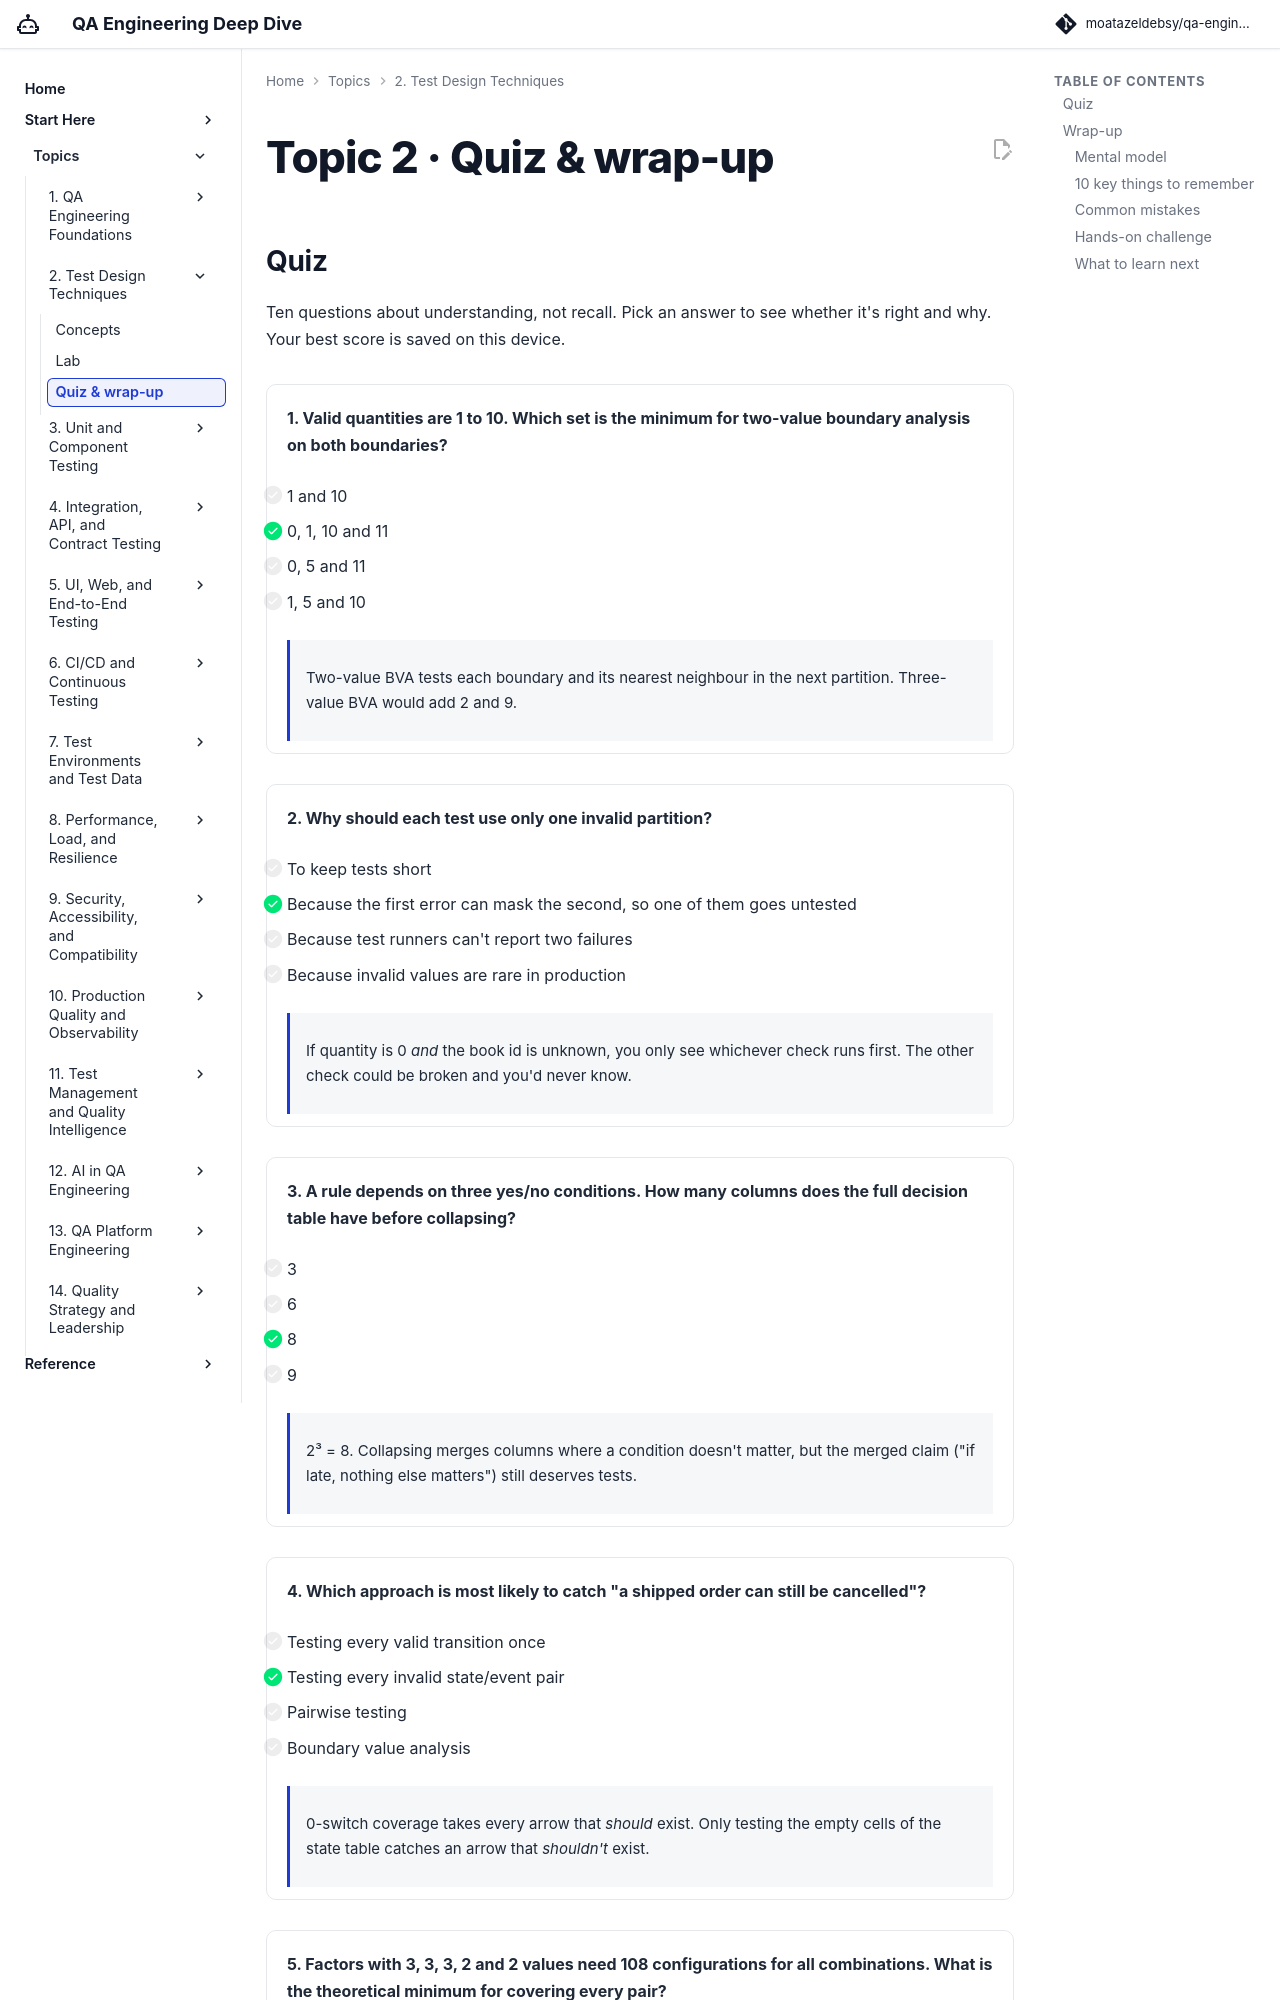

repository: moatazeldebsy/qa-ai-era-workshop · page: topics/02-test-design/quiz/index.html · generator: mkdocs

# Topic 2 · Quiz & wrap-up

## Quiz

Ten questions about understanding, not recall. Pick an answer to see whether it's right and why. Your best score is saved on this device.

<div class="quiz" data-quiz="02" markdown>

<div class="quiz-q" markdown>

**1. Valid quantities are 1 to 10. Which set is the minimum for two-value boundary analysis on both boundaries?**

- [ ] 1 and 10
- [x] 0, 1, 10 and 11
- [ ] 0, 5 and 11
- [ ] 1, 5 and 10

<div class="quiz-why" markdown>
Two-value BVA tests each boundary and its nearest neighbour in the next partition. Three-value BVA would add 2 and 9.
</div>

</div>

<div class="quiz-q" markdown>

**2. Why should each test use only one invalid partition?**

- [ ] To keep tests short
- [x] Because the first error can mask the second, so one of them goes untested
- [ ] Because test runners can't report two failures
- [ ] Because invalid values are rare in production

<div class="quiz-why" markdown>
If quantity is 0 *and* the book id is unknown, you only see whichever check runs first. The other check could be broken and you'd never know.
</div>

</div>

<div class="quiz-q" markdown>

**3. A rule depends on three yes/no conditions. How many columns does the full decision table have before collapsing?**

- [ ] 3
- [ ] 6
- [x] 8
- [ ] 9

<div class="quiz-why" markdown>
2³ = 8. Collapsing merges columns where a condition doesn't matter, but the merged claim ("if late, nothing else matters") still deserves tests.
</div>

</div>

<div class="quiz-q" markdown>

**4. Which approach is most likely to catch "a shipped order can still be cancelled"?**

- [ ] Testing every valid transition once
- [x] Testing every invalid state/event pair
- [ ] Pairwise testing
- [ ] Boundary value analysis

<div class="quiz-why" markdown>
0-switch coverage takes every arrow that *should* exist. Only testing the empty cells of the state table catches an arrow that *shouldn't* exist.
</div>

</div>

<div class="quiz-q" markdown>

**5. Factors with 3, 3, 3, 2 and 2 values need 108 configurations for all combinations. What is the theoretical minimum for covering every pair?**

- [ ] 5
- [ ] 6
- [x] 9
- [ ] 27

<div class="quiz-why" markdown>
Every value of the largest factor must meet every value of the second-largest: 3 × 3 = 9. The lab's greedy generator found 11.
</div>

</div>

<div class="quiz-q" markdown>

**6. A property passed 100 random runs, yet the duplicate-line bug was there all along. What's the most likely reason?**

- [ ] 100 runs is too few
- [x] The generator could never produce the triggering input
- [ ] Properties can't find business bugs
- [ ] The bug was flaky
